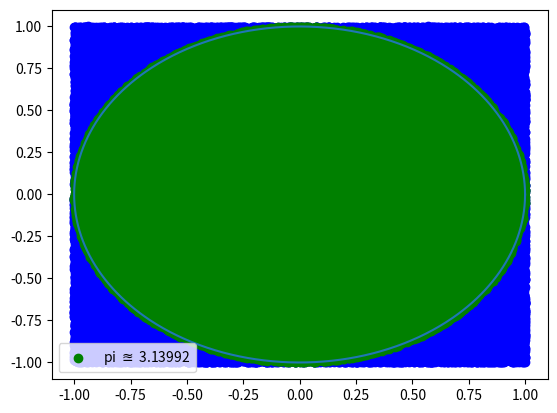

Python code for this plot:
import matplotlib.pyplot as plt 
from numpy import cos,sin,sqrt,pi,linspace
from random import uniform #random float in range (a,b)

#constants(dont change will break get_pie function)
BOX = 2
RADIUS = 1
STEPS = 1000
MAX_DOTS = 100000

#collects parametric form for a circle.
def get_circle():
    t = linspace(0,2*pi,STEPS)
    x = RADIUS * cos(t)
    y = RADIUS * sin(t)
    
    return x,y

#collects the dots and determines if dot is inside circle (hit)
def get_dots():
    xdots = []
    ydots = []
    hits = {'xhits':[],'yhits':[]}
    for i in range(0,MAX_DOTS):
        xdot = uniform(-BOX/2,BOX/2)
        ydot = uniform(-BOX/2,BOX/2)
        magnitude = sqrt(xdot**2 + ydot**2)
        if magnitude <= RADIUS:
            hits['xhits'].append(xdot)
            hits['yhits'].append(ydot)
        xdots.append(xdot)
        ydots.append(ydot)

    return xdots,ydots,hits

def get_pie(hits):
    box_area = BOX**2
    total_hits = len(hits['xhits'])
    pie = box_area * total_hits / MAX_DOTS
    return pie
    
    

def main():
    x,y = get_circle()
    xdots,ydots,hits = get_dots()
    pie = get_pie(hits)
    plt.plot(x,y)
    plt.scatter(xdots,ydots,color='blue')
    plt.scatter(hits['xhits'],hits['yhits'],color='green',label=fr'pi $\approxeq$ {pie}'.format(pie))
    plt.legend()
    plt.show()
    print(pie)

main()
